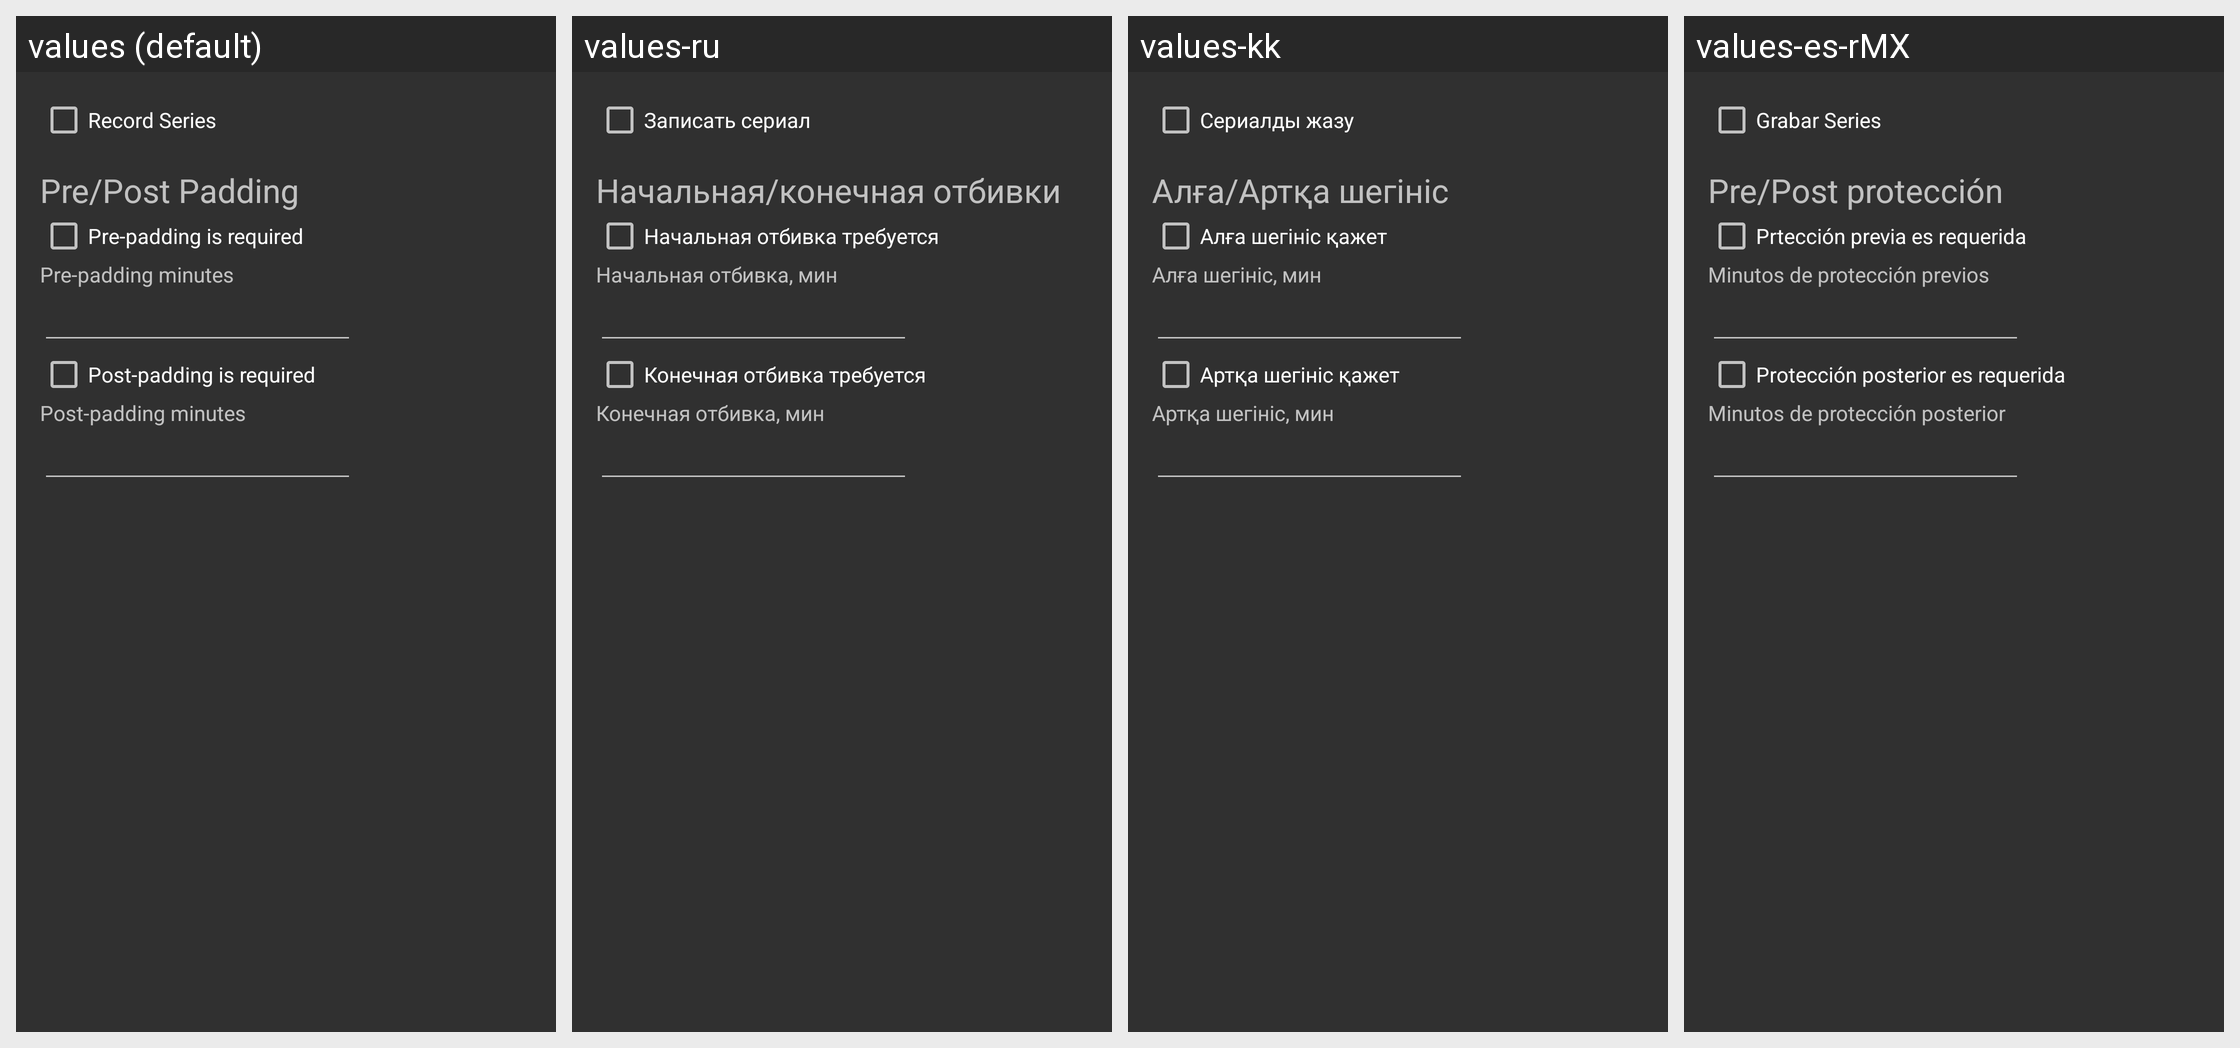

This grid shows one Android layout under several languages. Give, for every string resource on the screen, its name, the default text and each shown locale's text.
Android screen res/layout/fragment_recording_settings.xml rendered under 4 locales, left to right: values (default), values-ru, values-kk, values-es-rMX. Device: Nexus 5 (rendered at 1080×1920; each locale shown at half size, 540×960, under a caption strip naming it); theme AppTheme.
Other locales in the repository, not shown: values-de, values-fr, values-nb, values-pt-rBR.
Strings drawn on this screen, with the default value and each locale's value (text and hints the layout hard-codes, and strings that could not be matched under every locale, appear in the picture but are not listed):

ltv_record_series
  values: Record Series
  values-ru: Записать сериал
  values-kk: Сериалды жазу
  values-es-rMX: Grabar Series

ltv_pre_post_padding
  values: Pre/Post Padding
  values-ru: Начальная/конечная отбивки
  values-kk: Алға/Артқа шегініс
  values-es-rMX: Pre/Post protección

ltv_pre_padding_required
  values: Pre-padding is required
  values-ru: Начальная отбивка требуется
  values-kk: Алға шегініс қажет
  values-es-rMX: Prtección previa es requerida

ltv_pre_padding_minutes
  values: Pre-padding minutes
  values-ru: Начальная отбивка, мин
  values-kk: Алға шегініс, мин
  values-es-rMX: Minutos de protección previos

ltv_post_padding_required
  values: Post-padding is required
  values-ru: Конечная отбивка требуется
  values-kk: Артқа шегініс қажет
  values-es-rMX: Protección posterior es requerida

ltv_post_padding_minutes
  values: Post-padding minutes
  values-ru: Конечная отбивка, мин
  values-kk: Артқа шегініс, мин
  values-es-rMX: Minutos de protección posterior
